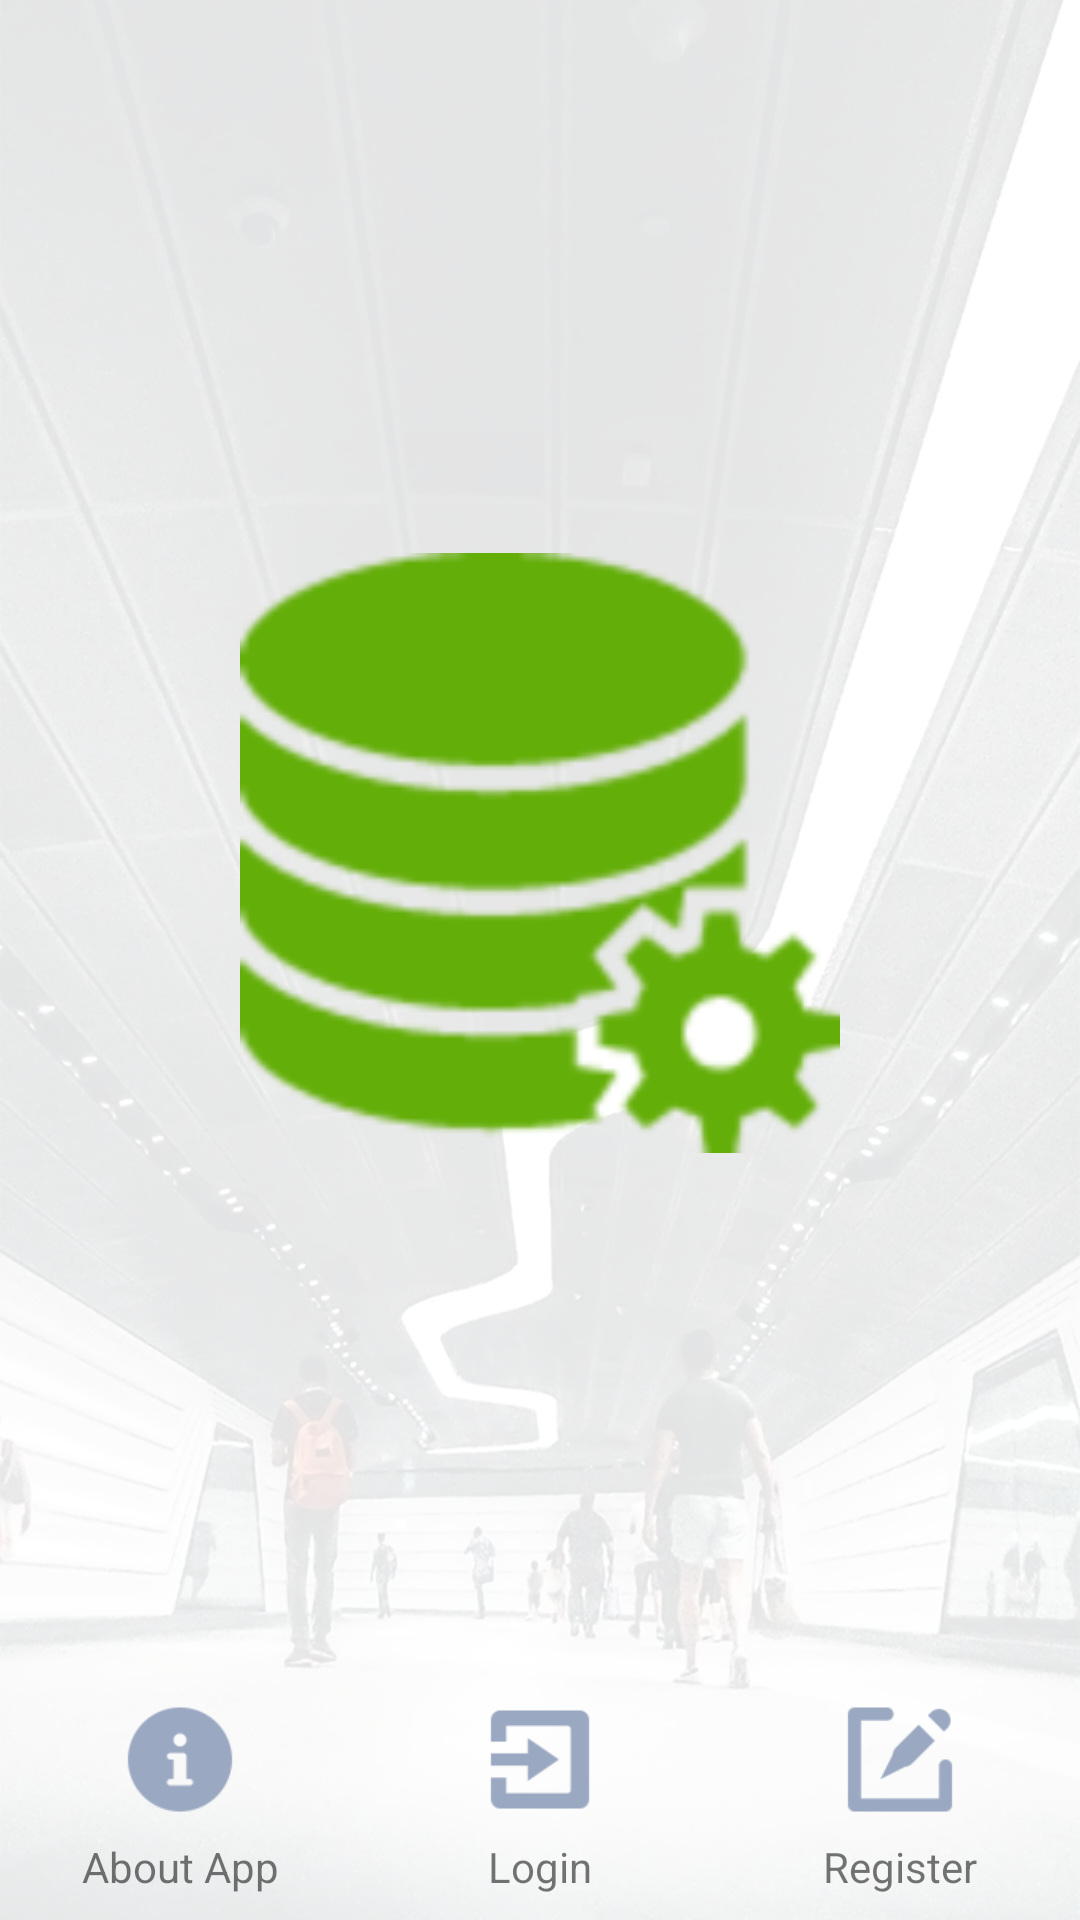

Reconstruct the res/layout file that produces this screen, plus the resources it refers to.
<!-- AndroidManifest.xml: application theme AppTheme -->
<!-- res/layout/activity_after_splash.xml -->
<?xml version="1.0" encoding="utf-8"?>
<LinearLayout xmlns:android="http://schemas.android.com/apk/res/android"
    android:layout_width="match_parent"
    android:layout_height="match_parent"
    android:background="@drawable/imgpsh_fullsize"
    android:orientation="vertical">

    <LinearLayout
        android:layout_width="match_parent"
        android:layout_height="0dp"
        android:layout_weight="4">

        <RelativeLayout
            android:layout_width="match_parent"
            android:layout_height="match_parent"
            android:layout_gravity="center"
            android:gravity="center">

            <ImageView
                android:id="@+id/ivLogo"
                android:layout_width="200dp"
                android:layout_height="220dp"
                android:layout_alignParentTop="true"
                android:contentDescription="@string/app_name"
                android:src="@drawable/ic_launcher" />

        </RelativeLayout>
    </LinearLayout>

    <LinearLayout
        android:layout_width="match_parent"
        android:layout_height="0dp"
        android:layout_weight="0.5">

        <LinearLayout
            android:layout_width="match_parent"
            android:layout_height="match_parent"
            android:orientation="horizontal">

            <LinearLayout
                android:layout_width="0dp"
                android:layout_height="match_parent"
                android:layout_weight="1"
                android:orientation="vertical">

                <ImageView
                    android:id="@+id/ivAboutApp"
                    android:layout_width="match_parent"
                    android:layout_height="0dp"
                    android:layout_weight="0.5"
                    android:contentDescription="@string/app_name"
                    android:src="@drawable/ic_about" />

                <TextView
                    android:layout_width="match_parent"
                    android:layout_height="0dp"
                    android:layout_weight="0.5"
                    android:gravity="center"
                    android:text="@string/about_app" />
            </LinearLayout>

            <LinearLayout
                android:layout_width="0dp"
                android:layout_height="match_parent"
                android:layout_weight="1"
                android:orientation="vertical">

                <ImageView
                    android:id="@+id/ivLogin"
                    android:layout_width="match_parent"
                    android:layout_height="0dp"
                    android:layout_weight="0.5"
                    android:contentDescription="@string/app_name"
                    android:src="@drawable/ic_login_unselected" />

                <TextView
                    android:layout_width="match_parent"
                    android:layout_height="0dp"
                    android:layout_weight="0.5"
                    android:gravity="center"
                    android:text="@string/login" />
            </LinearLayout>

            <LinearLayout
                android:layout_width="0dp"
                android:layout_height="match_parent"
                android:layout_weight="1"
                android:orientation="vertical">

                <ImageView
                    android:id="@+id/ivRegister"
                    android:layout_width="match_parent"
                    android:layout_height="0dp"
                    android:layout_weight="0.5"
                    android:contentDescription="@string/app_name"
                    android:src="@drawable/ic_reg" />

                <TextView
                    android:layout_width="match_parent"
                    android:layout_height="0dp"
                    android:layout_weight="0.5"
                    android:gravity="center"
                    android:text="@string/register" />
            </LinearLayout>
        </LinearLayout>
    </LinearLayout>
</LinearLayout>
<!-- resources referenced by this layout -->
<resources>
  <!-- drawable ic_about: png bitmap (drawable-hdpi, 1543 bytes) -->
  <!-- drawable ic_launcher: png bitmap (drawable-hdpi, 2354 bytes) -->
  <!-- drawable ic_login_unselected: png bitmap (drawable-hdpi, 1322 bytes) -->
  <!-- drawable ic_reg: png bitmap (drawable-hdpi, 1418 bytes) -->
  <!-- drawable imgpsh_fullsize: png bitmap (drawable-xxhdpi, 721020 bytes) -->
  <string name="about_app">About App</string>
  <string name="app_name">ResourceUtiliser</string>
  <string name="login">Login</string>
  <string name="register">Register</string>
  <style name="AppTheme" parent="Theme.AppCompat.Light.DarkActionBar">
          
          <item name="colorPrimary">@color/colorPrimary</item>
          <item name="colorPrimaryDark">@color/colorPrimaryDark</item>
          <item name="colorAccent">@color/colorAccent</item>
          <item name="windowActionBar">false</item>
          <item name="windowNoTitle">true</item>
          <item name="windowActionBarOverlay">true</item>
      </style>
  <color name="colorPrimary">#83C336</color>
  <color name="colorPrimaryDark">#77af33</color>
  <color name="colorAccent">#79bf24</color>
</resources>
